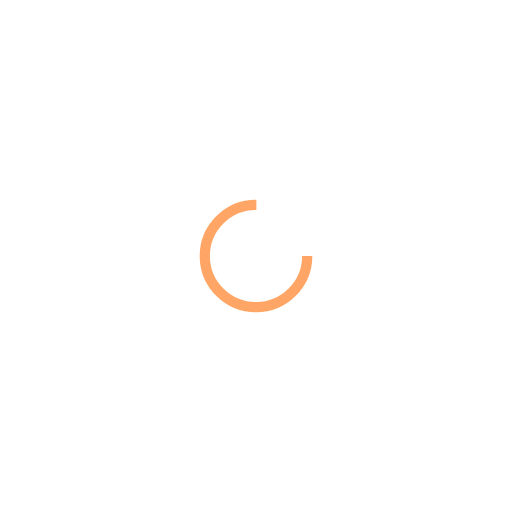
t = 0.00 s
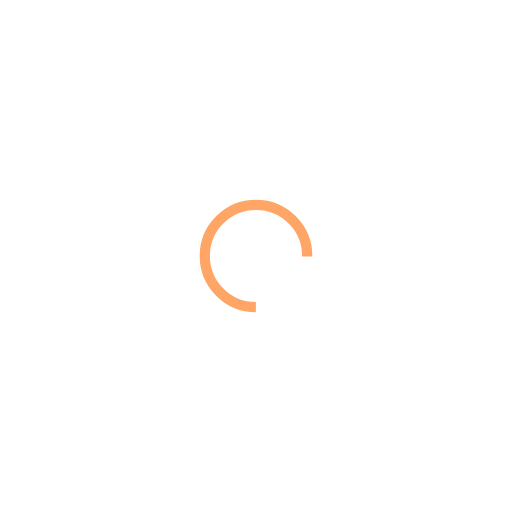
t = 0.21 s
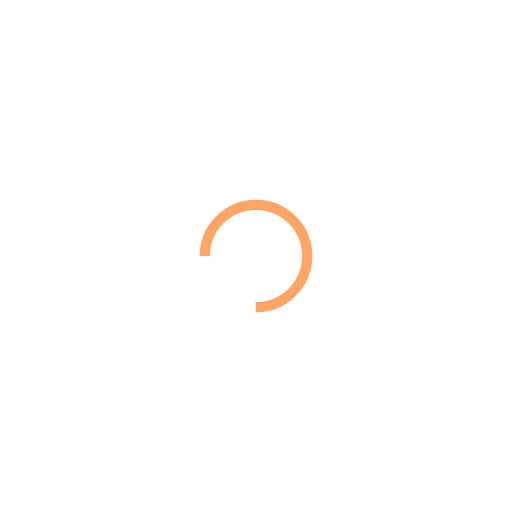
t = 0.43 s
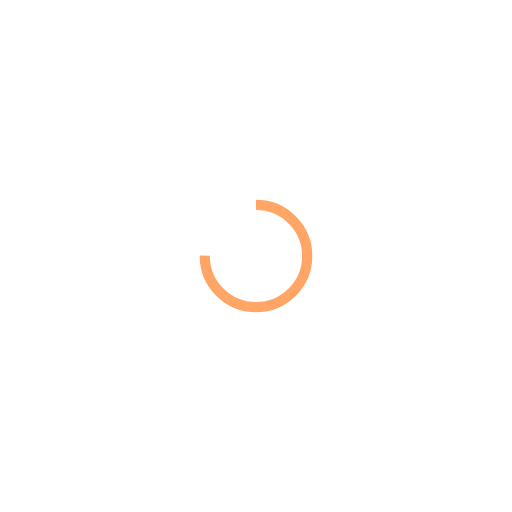
t = 0.64 s

The animated SVG that drew these frames (rendered in a browser with its animation timeline set to each time). Animation: 1 SMIL element (animateTransform=1); one cycle of 0.85 s, repeats indefinitely.

<svg xmlns="http://www.w3.org/2000/svg" viewBox="0 0 100 100" preserveAspectRatio="xMidYMid" width="219" height="219" style="shape-rendering: auto; display: block; background: transparent;" xmlns:xlink="http://www.w3.org/1999/xlink"><g><circle stroke-dasharray="47.12388980384689 17.707963267948966" r="10" stroke-width="2" stroke="#ffa666" fill="none" cy="50" cx="50">
  <animateTransform keyTimes="0;1" values="0 50 50;360 50 50" dur="0.8547008547008548s" repeatCount="indefinite" type="rotate" attributeName="transform"></animateTransform>
</circle><g></g></g><!-- [ldio] generated by https://loading.io --></svg>
